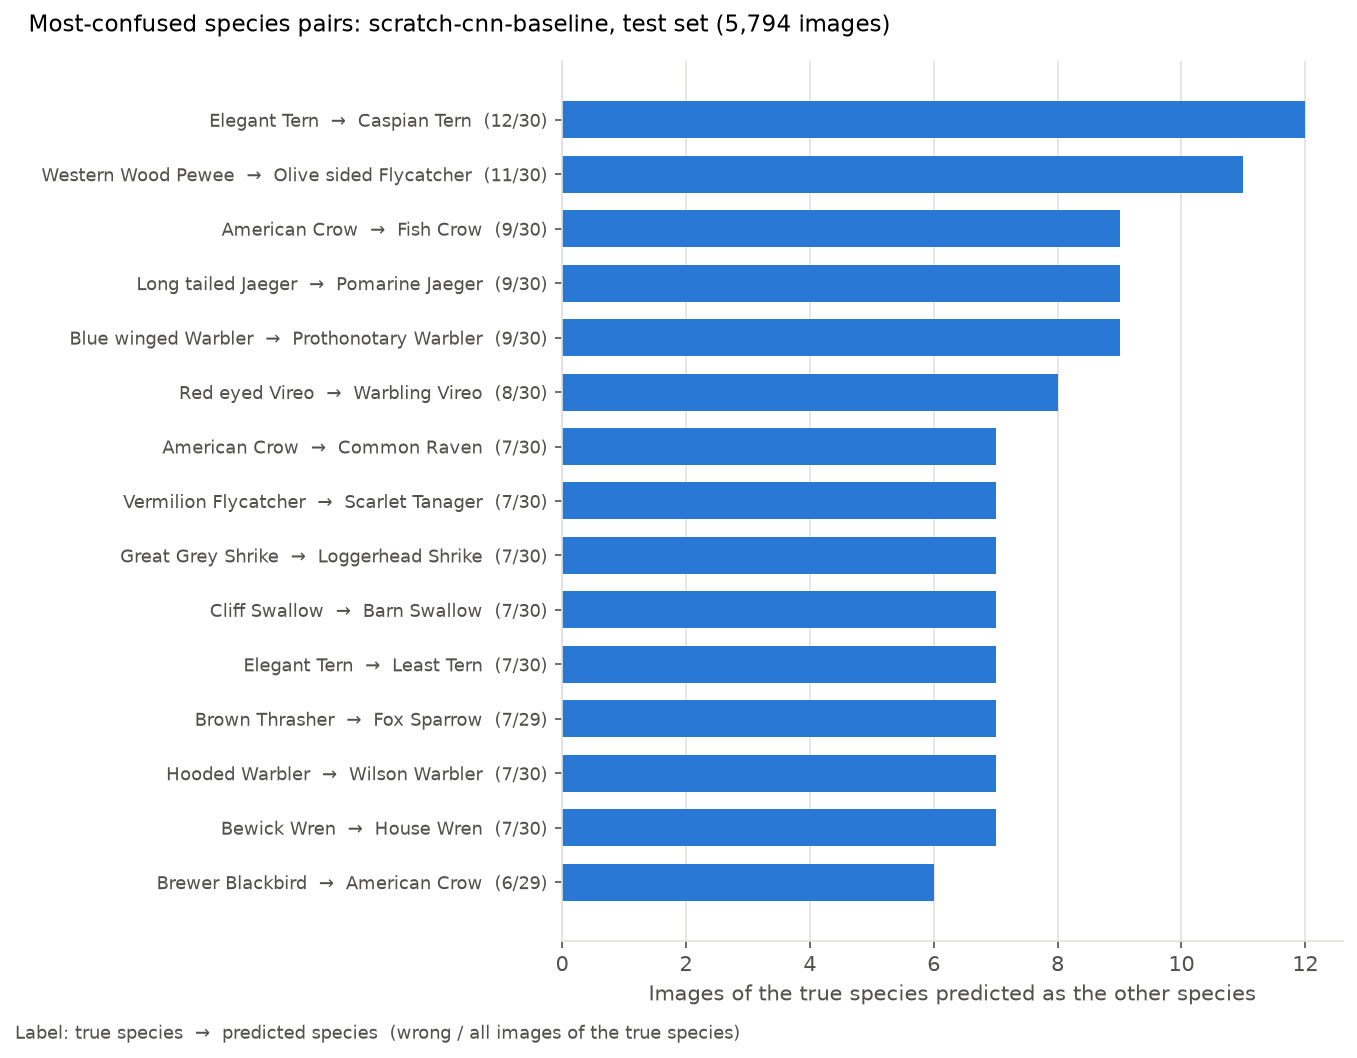

Data behind this chart, as committed beside it:
true, predicted, count, true_total, share
Elegant Tern, Caspian Tern, 12, 30, 0.4000
Western Wood Pewee, Olive sided Flycatcher, 11, 30, 0.3667
American Crow, Fish Crow, 9, 30, 0.3000
Long tailed Jaeger, Pomarine Jaeger, 9, 30, 0.3000
Blue winged Warbler, Prothonotary Warbler, 9, 30, 0.3000
Red eyed Vireo, Warbling Vireo, 8, 30, 0.2667
American Crow, Common Raven, 7, 30, 0.2333
Vermilion Flycatcher, Scarlet Tanager, 7, 30, 0.2333
Great Grey Shrike, Loggerhead Shrike, 7, 30, 0.2333
Cliff Swallow, Barn Swallow, 7, 30, 0.2333
Elegant Tern, Least Tern, 7, 30, 0.2333
Brown Thrasher, Fox Sparrow, 7, 29, 0.2414
Hooded Warbler, Wilson Warbler, 7, 30, 0.2333
Bewick Wren, House Wren, 7, 30, 0.2333
Brewer Blackbird, American Crow, 6, 29, 0.2069
